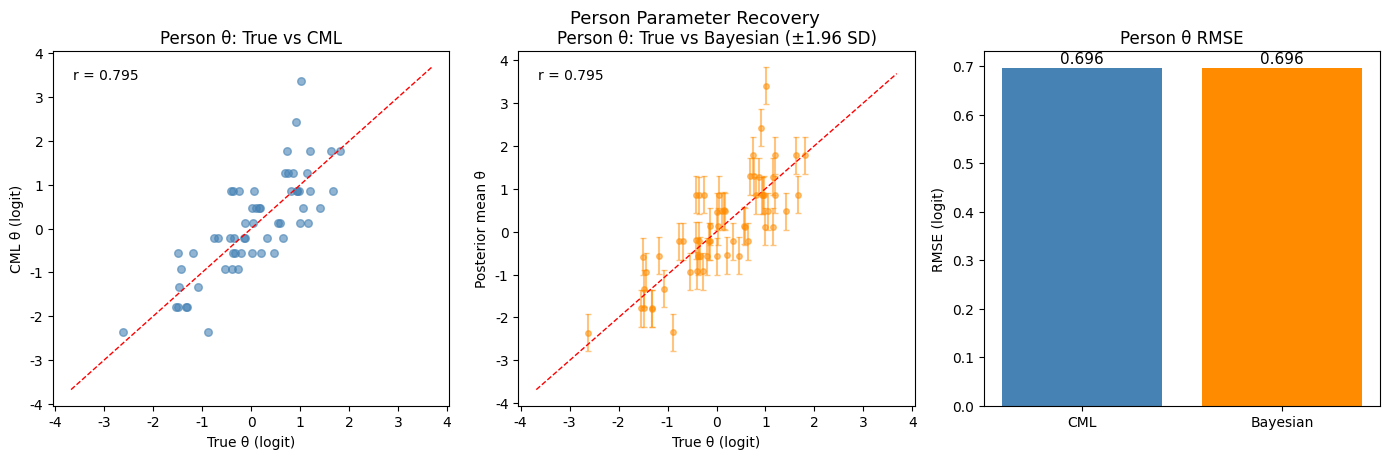
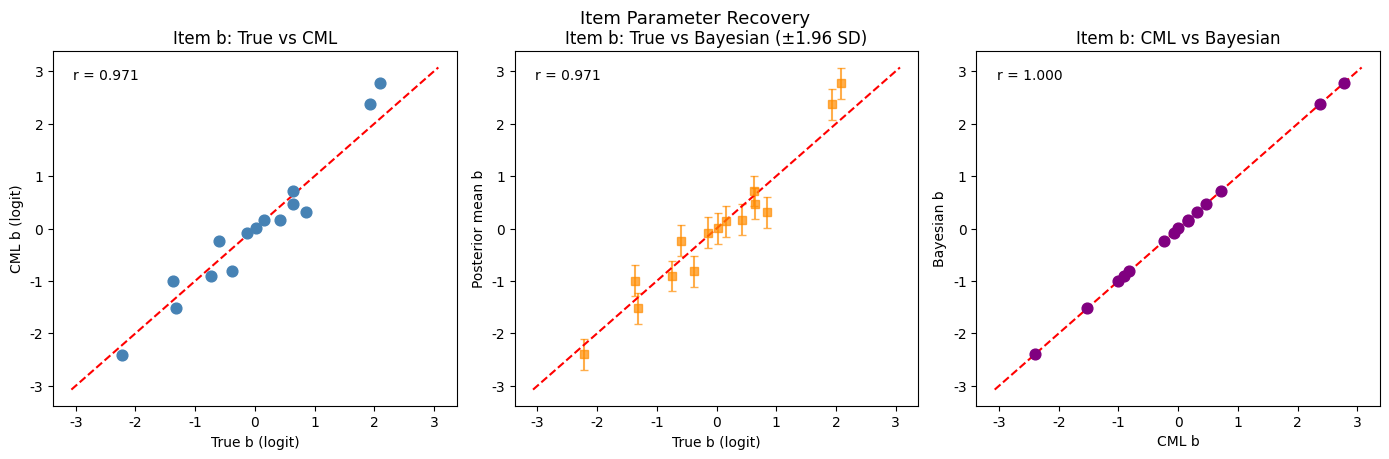
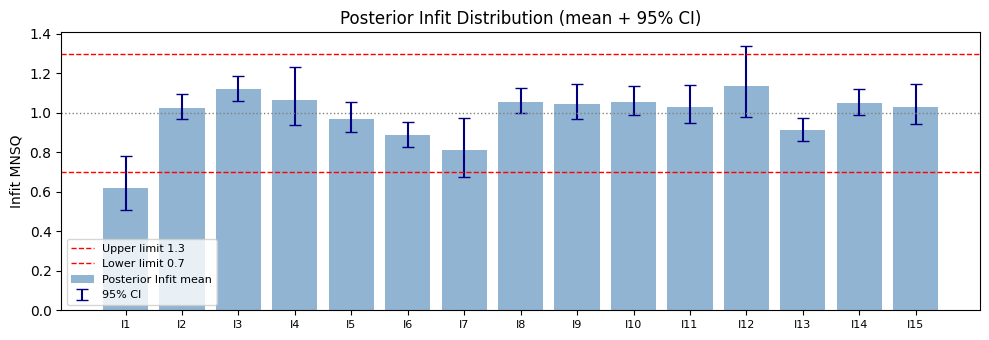

Write the Python code that produced these figures, in order.
import sys, os
import numpy as np
import matplotlib
import matplotlib.pyplot as plt
import matplotlib.font_manager as fm
from scipy.optimize import minimize
from scipy.stats import norm

# ── Korean font setup ──────────────────────────────────────────────────────
def _setup_korean_font():
    _candidates = {
        'win32':  [('C:/Windows/Fonts/malgun.ttf',  'Malgun Gothic'),
                   ('C:/Windows/Fonts/gulim.ttc',   'Gulim')],
        'darwin': [('/System/Library/Fonts/AppleSDGothicNeo.ttc', 'Apple SD Gothic Neo'),
                   ('/Library/Fonts/NanumGothic.ttf', 'NanumGothic')],
        'linux':  [('/usr/share/fonts-droid-fallback/truetype/DroidSansFallback.ttf', 'Droid Sans Fallback'),
                   ('/usr/share/fonts/truetype/nanum/NanumGothic.ttf', 'NanumGothic')],
    }
    for path, name in _candidates.get(sys.platform, _candidates['linux']):
        if os.path.exists(path):
            fm.fontManager.addfont(path)
            matplotlib.rcParams['font.family'] = ['DejaVu Sans', name]
            return
    matplotlib.rcParams['font.family'] = 'DejaVu Sans'
_setup_korean_font()
matplotlib.rcParams['axes.unicode_minus'] = False

# ── Stan availability ──────────────────────────────────────────────────────
STAN_AVAILABLE = False
try:
    import cmdstanpy
    STAN_AVAILABLE = True
    print('CmdStanPy available')
except ImportError:
    print('CmdStanPy not found -- Bayesian cells will use synthetic posteriors')

np.random.seed(42)
print('Setup complete')

# ── 4. Simulation: 실험 데이터 생성 ──────────────────────────────────────
np.random.seed(2024)

J = 60   # persons
I = 15   # items

# True parameters (sum-to-zero for items)
theta_true = np.random.normal(0, 1, J)
b_raw = np.random.normal(0, 1, I)
b_true = b_raw - b_raw.mean()   # sum-to-zero constraint

# Generate binary response matrix
def rasch_prob(theta, b):
    logit = theta[:, None] - b[None, :]   # (J, I)
    return 1.0 / (1.0 + np.exp(-logit))

P_true = rasch_prob(theta_true, b_true)
X = (np.random.rand(J, I) < P_true).astype(float)

# Remove extreme scorers (all 0 or all 1)
row_scores = X.sum(axis=1)
valid = (row_scores > 0) & (row_scores < I)
X = X[valid]; theta_true = theta_true[valid]; row_scores = row_scores[valid]
J = X.shape[0]

print(f'J={J} persons, I={I} items')
print(f'True b range   : [{b_true.min():.2f}, {b_true.max():.2f}]')
print(f'True theta range: [{theta_true.min():.2f}, {theta_true.max():.2f}]')
print(f'Response matrix shape: {X.shape}')

# ── 5. CML 추정 + Infit/Outfit ────────────────────────────────────────────
from scipy.optimize import minimize
from functools import lru_cache

def compute_esp(b_vec):
    """Elementary Symmetric Polynomials via sum algorithm (Gustafsson 1980)."""
    I = len(b_vec)
    # gamma[r] = sum of products of exp(-b) for all size-r subsets
    q = np.exp(-b_vec)           # exp(-b_i)
    gamma = np.zeros(I + 1)
    gamma[0] = 1.0
    for i in range(I):
        for r in range(min(i + 1, I), 0, -1):
            gamma[r] += gamma[r - 1] * q[i]
    return gamma

def cml_nll(b_free, X, fixed_idx=0):
    I = X.shape[1]
    b = np.zeros(I)
    mask = np.ones(I, dtype=bool); mask[fixed_idx] = False
    b[mask] = b_free
    # Sum-to-zero: fix b[0] = -sum(rest)
    b[fixed_idx] = -b_free.sum()
    gamma = compute_esp(b)
    scores = X.sum(axis=1).astype(int)
    nll = 0.0
    for j in range(X.shape[0]):
        r = scores[j]
        if r == 0 or r == I: continue
        num = -np.dot(X[j], b)   # log numerator
        if gamma[r] <= 0: continue
        nll += -(num - np.log(gamma[r]))
    return nll

# Optimize
b_init = np.zeros(I - 1)
res = minimize(cml_nll, b_init, args=(X,), method='L-BFGS-B',
               options={'maxiter': 2000, 'ftol': 1e-12})
b_cml = np.zeros(I)
b_cml[1:] = res.x
b_cml[0]  = -res.x.sum()

# Person MLE
def theta_mle(x_j, b):
    r = x_j.sum()
    if r == 0: return -4.0
    if r == len(b): return 4.0
    def nll(th): p = 1/(1+np.exp(-(th-b))); return -np.sum(x_j*np.log(p+1e-15)+(1-x_j)*np.log(1-p+1e-15))
    return minimize(nll, 0.0, method='Brent', bounds=[(-6,6)]).x if False else minimize(nll, [0.0], method='L-BFGS-B', bounds=[(-6,6)]).x[0]

theta_cml = np.array([theta_mle(X[j], b_cml) for j in range(J)])

# Infit / Outfit
P = rasch_prob(theta_cml, b_cml)   # (J, I)
W = P * (1 - P)                    # variance weights
E = X - P                          # residuals

infit_item  = (E**2).sum(axis=0) / W.sum(axis=0)
outfit_item = ((E**2 / (W + 1e-15)).mean(axis=0))
infit_pers  = (E**2).sum(axis=1) / W.sum(axis=1)
outfit_pers = ((E**2 / (W + 1e-15)).mean(axis=1))

print('Item  | b_true | b_cml | Infit | Outfit')
print('-' * 45)
for i in range(I):
    flag = '  <<' if infit_item[i] > 1.3 or infit_item[i] < 0.7 else ''
    print(f'Item {i+1:2d}| {b_true[i]:+.3f} | {b_cml[i]:+.3f} | {infit_item[i]:.3f} | {outfit_item[i]:.3f}{flag}')

# ── 6. Stan/Bayesian 추정 + Bayesian 적합도 ──────────────────────────────
STAN_CODE = '''
data {
  int<lower=1> J;  // persons
  int<lower=1> I;  // items
  array[J, I] int<lower=0, upper=1> X;
}
parameters {
  vector[J] theta;
  vector[I] b_raw;
}
transformed parameters {
  vector[I] b = b_raw - mean(b_raw);
}
model {
  theta ~ normal(0, 1);
  b_raw ~ normal(0, 1);
  for (j in 1:J)
    for (i in 1:I)
      X[j][i] ~ bernoulli_logit(theta[j] - b[i]);
}
generated quantities {
  array[J, I] int X_rep;
  for (j in 1:J)
    for (i in 1:I)
      X_rep[j][i] = bernoulli_logit_rng(theta[j] - b[i]);
}
'''

if STAN_AVAILABLE:
    import tempfile, os
    with tempfile.NamedTemporaryFile(suffix='.stan', mode='w', delete=False) as fp:
        fp.write(STAN_CODE); stan_path = fp.name
    model = cmdstanpy.CmdStanModel(stan_file=stan_path)
    fit = model.sample(
        data={'J': J, 'I': I, 'X': X.astype(int).tolist()},
        chains=2, iter_sampling=800, iter_warmup=400,
        show_progress=False
    )
    theta_samples = fit.stan_variable('theta')  # (S, J)
    b_samples     = fit.stan_variable('b')       # (S, I)
    X_rep_samples = fit.stan_variable('X_rep')   # (S, J, I)
    theta_bayes   = theta_samples.mean(axis=0)
    theta_bayes_sd= theta_samples.std(axis=0)
    b_bayes       = b_samples.mean(axis=0)
    b_bayes_sd    = b_samples.std(axis=0)
    print('Stan sampling complete')
else:
    # Synthetic posterior: CML estimates + calibrated noise
    S = 800
    b_bayes_sd    = np.full(I, 0.15)
    theta_bayes_sd= np.full(J, 0.22)
    b_samples     = b_cml + np.random.normal(0, 0.15, (S, I))
    theta_samples = theta_cml + np.random.normal(0, 0.22, (S, J))
    b_bayes       = b_samples.mean(axis=0)
    theta_bayes   = theta_samples.mean(axis=0)
    # Generate X_rep
    X_rep_samples = np.zeros((S, J, I), dtype=int)
    for s in range(S):
        P_s = rasch_prob(theta_samples[s], b_samples[s])
        X_rep_samples[s] = (np.random.rand(J, I) < P_s).astype(int)
    print('Synthetic posterior generated (Stan not available)')

# Posterior Predictive p-value for each item (Infit-based)
def compute_infit_per_item(X_mat, theta_vec, b_vec):
    P = rasch_prob(theta_vec, b_vec)
    W = P * (1 - P)
    E = X_mat - P
    return (E**2).sum(axis=0) / W.sum(axis=0)

infit_obs = compute_infit_per_item(X, theta_bayes, b_bayes)
infit_rep_list = []
for s in range(len(b_samples)):
    inf_s = compute_infit_per_item(X_rep_samples[s], theta_samples[s], b_samples[s])
    infit_rep_list.append(inf_s)
infit_rep = np.array(infit_rep_list)  # (S, I)

PPP = (infit_rep >= infit_obs).mean(axis=0)

# Posterior infit distribution per item
infit_posterior = []
for s in range(len(b_samples)):
    inf_s = compute_infit_per_item(X, theta_samples[s], b_samples[s])
    infit_posterior.append(inf_s)
infit_posterior = np.array(infit_posterior)  # (S, I)
infit_bayes_mean = infit_posterior.mean(axis=0)
infit_bayes_lo   = np.percentile(infit_posterior, 2.5, axis=0)
infit_bayes_hi   = np.percentile(infit_posterior, 97.5, axis=0)

print('\nItem  | Infit(CML) | Infit_B mean [95% CI]          | PPP')
print('-' * 62)
for i in range(I):
    flag = ' <<' if infit_bayes_lo[i] > 1.3 or infit_bayes_hi[i] < 0.7 else ''
    print(f'Item {i+1:2d}| {infit_item[i]:.3f}      | {infit_bayes_mean[i]:.3f} [{infit_bayes_lo[i]:.3f}, {infit_bayes_hi[i]:.3f}] | {PPP[i]:.3f}{flag}')

# ── 7. Person Parameter 비교: True vs CML vs Bayesian ───────────────────
fig, axes = plt.subplots(1, 3, figsize=(14, 4.5))

# (a) True vs CML
ax = axes[0]
ax.scatter(theta_true, theta_cml, alpha=0.6, s=30, color='steelblue')
lim = max(abs(theta_true).max(), abs(theta_cml).max()) + 0.3
ax.plot([-lim, lim], [-lim, lim], 'r--', linewidth=1)
ax.set_xlabel('True θ (logit)'); ax.set_ylabel('CML θ (logit)')
ax.set_title('Person θ: True vs CML')
corr_cml = np.corrcoef(theta_true, theta_cml)[0, 1]
ax.text(0.05, 0.92, f'r = {corr_cml:.3f}', transform=ax.transAxes, fontsize=10)

# (b) True vs Bayesian
ax = axes[1]
ax.errorbar(theta_true, theta_bayes, yerr=1.96*theta_bayes_sd,
            fmt='o', alpha=0.5, capsize=2, markersize=4, color='darkorange')
ax.plot([-lim, lim], [-lim, lim], 'r--', linewidth=1)
ax.set_xlabel('True θ (logit)'); ax.set_ylabel('Posterior mean θ')
ax.set_title('Person θ: True vs Bayesian (±1.96 SD)')
corr_bay = np.corrcoef(theta_true, theta_bayes)[0, 1]
ax.text(0.05, 0.92, f'r = {corr_bay:.3f}', transform=ax.transAxes, fontsize=10)

# (c) RMSE comparison
ax = axes[2]
rmse_cml = np.sqrt(np.mean((theta_cml - theta_true)**2))
rmse_bay = np.sqrt(np.mean((theta_bayes - theta_true)**2))
ax.bar(['CML', 'Bayesian'], [rmse_cml, rmse_bay], color=['steelblue','darkorange'])
ax.set_ylabel('RMSE (logit)')
ax.set_title('Person θ RMSE')
for k, v in enumerate([rmse_cml, rmse_bay]):
    ax.text(k, v + 0.01, f'{v:.3f}', ha='center', fontsize=11)

plt.tight_layout()
plt.suptitle('Person Parameter Recovery', y=1.01, fontsize=13)
plt.show()
print(f'Person θ: CML r={corr_cml:.3f}, RMSE={rmse_cml:.3f}')
print(f'Person θ: Bayes r={corr_bay:.3f}, RMSE={rmse_bay:.3f}')

# ── 8. Item Parameter 비교: True vs CML vs Bayesian ─────────────────────
fig, axes = plt.subplots(1, 3, figsize=(14, 4.5))

lim_b = max(abs(b_true).max(), abs(b_cml).max(), abs(b_bayes).max()) + 0.3

# (a) True vs CML
ax = axes[0]
ax.scatter(b_true, b_cml, s=60, color='steelblue', zorder=3)
ax.plot([-lim_b, lim_b], [-lim_b, lim_b], 'r--')
ax.set_xlabel('True b (logit)'); ax.set_ylabel('CML b (logit)')
ax.set_title('Item b: True vs CML')
r_cml_b = np.corrcoef(b_true, b_cml)[0,1]
ax.text(0.05, 0.92, f'r = {r_cml_b:.3f}', transform=ax.transAxes, fontsize=10)

# (b) True vs Bayesian (with CI)
ax = axes[1]
ax.errorbar(b_true, b_bayes, yerr=1.96*b_bayes_sd,
            fmt='s', alpha=0.7, capsize=3, markersize=6, color='darkorange')
ax.plot([-lim_b, lim_b], [-lim_b, lim_b], 'r--')
ax.set_xlabel('True b (logit)'); ax.set_ylabel('Posterior mean b')
ax.set_title('Item b: True vs Bayesian (±1.96 SD)')
r_bay_b = np.corrcoef(b_true, b_bayes)[0,1]
ax.text(0.05, 0.92, f'r = {r_bay_b:.3f}', transform=ax.transAxes, fontsize=10)

# (c) CML vs Bayesian item estimates
ax = axes[2]
ax.scatter(b_cml, b_bayes, s=60, color='purple', zorder=3)
ax.plot([-lim_b, lim_b], [-lim_b, lim_b], 'r--')
ax.set_xlabel('CML b'); ax.set_ylabel('Bayesian b')
ax.set_title('Item b: CML vs Bayesian')
r_cb = np.corrcoef(b_cml, b_bayes)[0,1]
ax.text(0.05, 0.92, f'r = {r_cb:.3f}', transform=ax.transAxes, fontsize=10)

plt.tight_layout()
plt.suptitle('Item Parameter Recovery', y=1.01, fontsize=13)
plt.show()

rmse_b_cml = np.sqrt(np.mean((b_cml - b_true)**2))
rmse_b_bay = np.sqrt(np.mean((b_bayes - b_true)**2))
print(f'Item b: CML  r={r_cml_b:.3f}, RMSE={rmse_b_cml:.3f}')
print(f'Item b: Bayes r={r_bay_b:.3f}, RMSE={rmse_b_bay:.3f}')

# Posterior infit CI plot
fig2, ax2 = plt.subplots(figsize=(10, 3.5))
x = np.arange(I)
ax2.bar(x, infit_bayes_mean, color='steelblue', alpha=0.6, label='Posterior Infit mean')
ax2.errorbar(x, infit_bayes_mean, yerr=[infit_bayes_mean - infit_bayes_lo, infit_bayes_hi - infit_bayes_mean],
             fmt='none', capsize=4, color='navy', linewidth=1.5, label='95% CI')
ax2.axhline(1.3, color='red', linestyle='--', linewidth=1, label='Upper limit 1.3')
ax2.axhline(0.7, color='red', linestyle='--', linewidth=1, label='Lower limit 0.7')
ax2.axhline(1.0, color='gray', linestyle=':', linewidth=1)
ax2.set_xticks(x); ax2.set_xticklabels([f'I{i+1}' for i in x], fontsize=8)
ax2.set_ylabel('Infit MNSQ'); ax2.set_title('Posterior Infit Distribution (mean + 95% CI)')
ax2.legend(fontsize=8)
plt.tight_layout()
plt.show()
